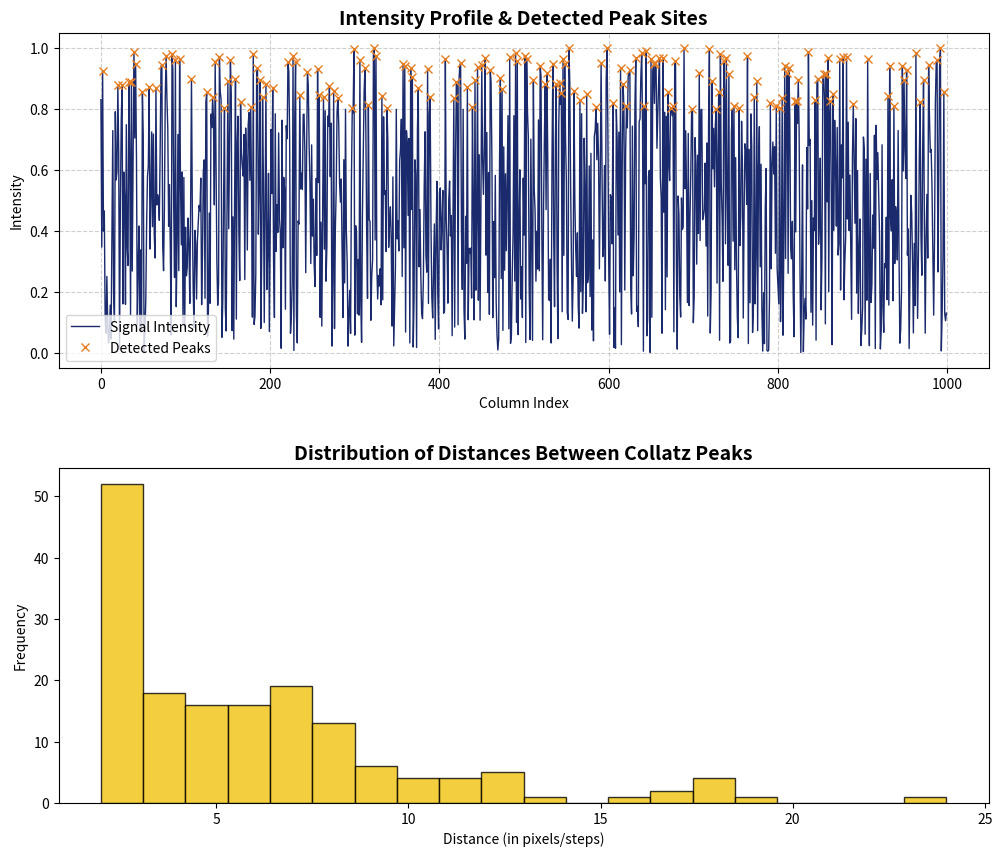

This chart was generated by the following Python code:
import numpy as np
import matplotlib.pyplot as plt
from scipy.signal import find_peaks

class CollatzDistanceAnalyzer:
    """
    Professional tool to analyze spatial distribution and distances 
    between Collatz peaks in a signal/profile.
    """
    
    def __init__(self, data_array: np.ndarray):
        self.data = data_array
        self.peaks = None
        self.distances = None

    def find_and_analyze(self, height=None, distance=None):
        """
        Detects peaks using SciPy and calculates distance gaps.
        """
        # استفاده از find_peaks برای شناسایی علمی قله‌ها
        self.peaks, _ = find_peaks(self.data, height=height, distance=distance)
        
        # محاسبه فاصله بین قله‌های متوالی (Spacing)
        if len(self.peaks) > 1:
            self.distances = np.diff(self.peaks)
        else:
            self.distances = np.array([])
            
        print(f"✅ Analysis: Found {len(self.peaks)} peaks.")
        return self.peaks, self.distances

    def plot_analysis(self, output_path: str):
        """
        Generates a 2-panel scientific figure (Publication Quality).
        """
        fig, (ax1, ax2) = plt.subplots(2, 1, figsize=(12, 10), dpi=150)
        plt.subplots_adjust(hspace=0.3)

        # پنل اول: پروفایل شدت و نقاط شناسایی شده
        ax1.plot(self.data, color='#1a2a6c', linewidth=1.0, label='Signal Intensity')
        if len(self.peaks) > 0:
            ax1.plot(self.peaks, self.data[self.peaks], "x", color='#e67e22', label='Detected Peaks')
        
        ax1.set_title('Intensity Profile & Detected Peak Sites', fontsize=14, fontweight='bold')
        ax1.set_xlabel('Column Index')
        ax1.set_ylabel('Intensity')
        ax1.grid(True, linestyle='--', alpha=0.6)
        ax1.legend()

        # پنل دوم: توزیع فواصل (Histogram of Distances)
        if len(self.distances) > 0:
            ax2.hist(self.distances, bins=20, color='#f1c40f', edgecolor='black', alpha=0.8)
            ax2.set_title('Distribution of Distances Between Collatz Peaks', fontsize=14, fontweight='bold')
            ax2.set_xlabel('Distance (in pixels/steps)')
            ax2.set_ylabel('Frequency')
        else:
            ax2.text(0.5, 0.5, 'No sufficient peaks detected for distribution analysis', 
                     ha='center', va='center', transform=ax2.transAxes)

        plt.savefig(output_path, bbox_inches='tight')
        print(f"🖼️  Plot saved to: {output_path}")
        plt.show()

# --- مثال عملی برای تست ---
if __name__ == "__main__":
    # ایجاد یک سیگنال نمونه (جایگزین دیتای واقعی خودت کن)
    data = np.random.rand(1000) 
    
    analyzer = CollatzDistanceAnalyzer(data)
    analyzer.find_and_analyze(height=0.8) # پیدا کردن قله‌های بالای مقدار 0.8
    analyzer.plot_analysis("collatz_peak_distances_pro.png")
